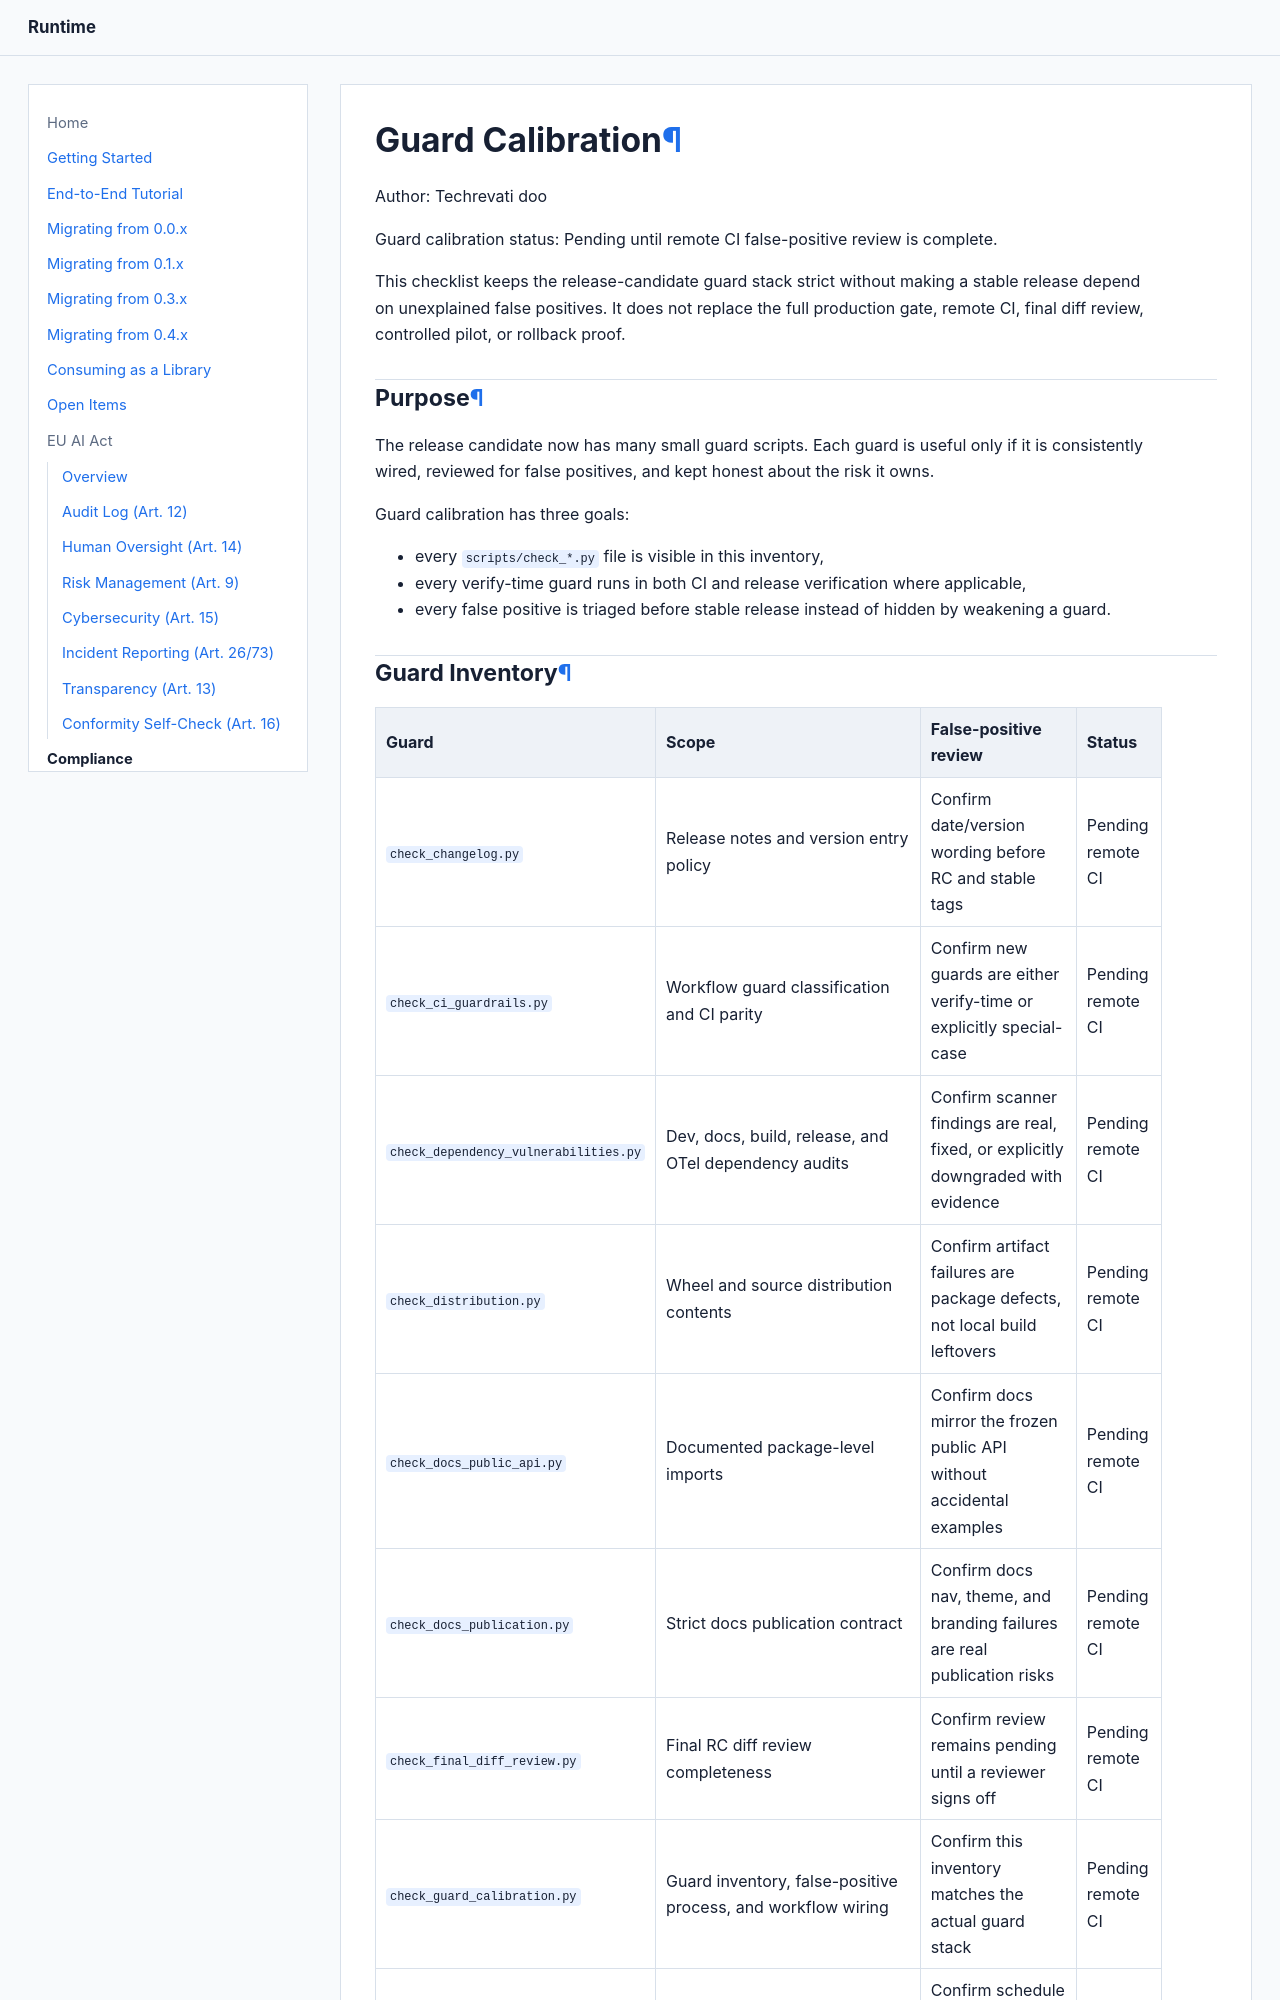

repository: Techrevati/runtime · page: compliance/guard-calibration/index.html · generator: mkdocs

# Guard Calibration

Author: Techrevati doo

Guard calibration status: Pending until remote CI false-positive review is
complete.

This checklist keeps the release-candidate guard stack strict without making a
stable release depend on unexplained false positives. It does not replace the
full production gate, remote CI, final diff review, controlled pilot, or
rollback proof.

## Purpose

The release candidate now has many small guard scripts. Each guard is useful
only if it is consistently wired, reviewed for false positives, and kept honest
about the risk it owns.

Guard calibration has three goals:

- every `scripts/check_*.py` file is visible in this inventory,
- every verify-time guard runs in both CI and release verification where
  applicable,
- every false positive is triaged before stable release instead of hidden by
  weakening a guard.
